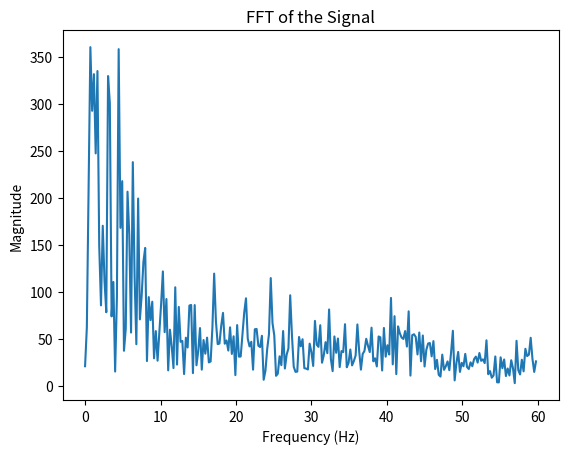

This figure's Python source:
import numpy as np
import matplotlib.pyplot as plt

# Step 1: Create a sample input signal
# Let's create a signal composed of two sine waves for demonstration.
sampling_rate = 240  # in Hz

signal = [-119.689941,-142.211914,-155.700684,-89.416504,-52.734375,-89.416504,-59.936523,-10.498047,-50.842285,-28.564453,-16.113281,-35.888672,-26.062012,-45.227051,-62.255859,-17.150879,29.602051,15.74707,-4.638672,-7.69043,-3.051758,10.986328,37.597656,32.287598,62.133789,67.626953,46.203613,49.377441,70.068359,43.029785,36.682129,58.044434,-12.268066,-36.804199,-56.884766,-52.978516,11.901855,-34.057617,-77.636719,-49.743652,-33.02002,-38.146973,-67.932129,-91.003418,-89.96582,-86.730957,-31.005859,5.371094,-41.931152,-88.317871,-60.302734,-3.417969,41.809082,84.716797,37.902832,-15.319824,15.319824,99.975586,96.008301,64.208984,65.490723,40.039063,50.964355,67.749023,90.759277,72.32666,32.104492,-13.244629,12.145996,56.640625,56.57959,43.457031,42.358398,7.8125,-16.662598,43.395996,33.26416,5.92041,24.108887,12.573242,27.22168,-18.737793,-26.428223,10.620117,-3.295898,44.189453,93.994141,78.979492,38.574219,44.494629,41.748047,33.874512,15.319824,32.043457,71.838379,49.133301,6.286621,-30.822754,-13.73291,-19.470215,-16.235352,1.525879,-12.451172,-16.174316,-11.291504,-14.038086,16.174316,-6.958008,-50.109863,-66.467285,-52.001953,-16.784668,6.225586,20.935059,-22.949219,-3.173828,-11.413574,-54.016113,-60.119629,-32.592773,-17.333984,-30.029297,16.967773,53.466797,79.345703,80.505371,117.553711,81.848145,43.151855,71.105957,89.111328,95.275879,102.416992,79.956055,42.053223,81.90918,61.340332,27.587891,21.118164,-16.174316,-10.437012,-15.74707,6.408691,-18.005371,-26.855469,21.850586,10.314941,-8.544922,-2.502441,-20.935059,1.342773,21.54541,-25.024414,-38.452148,-61.645508,-76.904297,-63.110352,-41.931152,-68.908691,-76.904297,-69.396973,-35.217285,-8.728027,-30.822754,-35.15625,-33.813477,-61.218262,-58.227539,-40.100098,-51.452637,-10.253906,-4.333496,-9.399414,-33.813477,-44.921875,-14.709473,-21.66748,-47.912598,-7.263184,18.371582,-45.166016,-58.776855,-58.654785,-32.287598,16.418457,12.695313,-6.225586,-27.404785,-21.850586,-12.329102,-6.103516,12.207031,-3.295898,-31.311035,-65.490723,-90.209961,-37.597656,-13.549805,-63.598633,-63.476563,-48.339844,-94.177246,-98.632813,-46.75293,-36.560059,-27.587891,-77.758789,-85.81543,-57.189941,-32.897949,-8.972168,-4.455566,-7.263184,-22.277832,-35.339355,-23.498535,0.12207,30.761719,46.325684,12.512207,-34.545898,-19.53125,8.361816,-9.094238,-5.310059,-4.211426,-22.399902,-47.973633,-51.208496,-78.552246,-65.734863,-110.290527,-131.04248,-99.975586,-117.919922,-125.244141,-132.751465,-123.352051,-87.524414,-78.491211,-93.383789,-92.712402,-127.929688,-179.748535,-120.605469,-93.383789,-131.04248,-102.600098,-31.433105,-52.307129,-52.062988,2.624512,-75.683594,-55.908203,-48.583984,-21.728516,-20.324707,-22.277832,-4.272461,-0.793457,47.668457,59.387207,49.133301,-4.699707,-21.728516,14.526367,11.291504,-14.404297,-17.944336,-30.761719,14.526367,39.001465,55.786133,88.134766,80.444336,26.550293,3.051758,-15.74707,21.54541,36.132813,-5.371094,-4.394531,-24.902344,-10.803223,19.226074,-3.051758,8.666992,14.404297,16.662598,61.706543,57.861328,-7.324219,12.695313,40.161133,44.006348,63.964844,72.44873,104.919434,108.032227,78.24707,95.947266,49.926758,61.523438,116.088867,76.171875,72.692871,66.650391,94.421387,70.617676,-22.277832,13.366699,-57.006836,-66.52832,-21.118164,12.329102,-3.967285,15.197754,18.127441,-17.456055,-26.977539,-60.913086,-94.482422,-74.09668,-22.766113,-57.128906,-33.508301,30.761719,65.917969,65.002441,32.287598,-13.48877,4.821777,72.143555,17.700195,13.916016,107.727051,114.196777,152.404785,162.353516,130.065918,89.233398,92.407227,153.930664,139.404297,125.793457,80.627441,43.457031,95.76416,81.604004,71.472168,81.176758,111.999512,101.501465,107.48291,129.211426,128.417969,74.035645,88.500977,93.017578,68.969727,65.490723,71.044922,53.344727,34.057617,95.76416,105.651855,120.483398,111.755371,99.54834,55.236816,46.936035,20.202637,17.089844,65.368652,9.70459,-19.714355,-7.141113,-19.897461,-9.94873,-16.235352,-43.579102,-11.230469,-14.892578,-10.803223,30.090332,-3.723145,14.892578,37.29248,29.968262,73.364258,99.731445,61.645508,23.132324,21.42334,9.033203,37.536621,63.110352,9.643555,14.648438,21.972656,29.602051,32.531738,3.967285,13.549805,16.357422,4.882813,11.901855,-32.165527,-30.883789,4.882813,93.933105,132.751465,62.011719,17.51709,33.569336,15.686035,64.147949,55.541992,20.019531,-18.798828,-27.648926,-14.221191,-24.719238,-29.968262,-2.319336,-10.131836,-3.295898,0.610352,-18.310547,-43.701172,-20.751953,41.931152,60.974121,88.134766,131.835938,43.029785,-22.155762,-49.316406,-74.523926,-27.22168,-39.672852,-62.927246,-31.921387,-53.466797,-48.461914,-20.202637,-74.34082,-102.905273,-65.246582,-67.260742,-22.216797,-32.958984,-49.926758,-37.658691,-7.8125,18.127441,33.26416,8.361816,-38.696289,-64.819336,-71.655273,-61.584473,-21.42334,-49.682617,-86.975098,-80.322266,-99.060059,-94.360352,-89.84375,-73.791504,-86.181641,-61.157227,-47.729492,-61.584473,-54.80957,-75.378418,-76.904297,-77.758789,-101.867676,-61.950684,-9.277344,-29.174805,18.127441,18.005371,21.911621,54.931641,92.224121,62.37793,-9.460449,66.40625,79.223633,10.009766,-37.841797,6.469727,13.244629,-0.915527,-5.371094,-20.324707,-15.014648,29.968262,35.888672,68.847656,107.23877,139.953613,106.811523,33.14209,25.878906,20.446777,51.513672,70.495605,80.200195,143.493652,171.142578,170.898438,167.96875,114.990234,49.621582,59.692383,73.852539,68.908691,31.860352,41.687012,43.457031,26.062012,10.742188,29.785156,75.317383,34.912109,-22.705078,-40.95459,6.347656,19.65332,-22.155762,-76.721191,-93.078613,-76.721191,-51.391602,-76.782227,-92.468262,-103.271484,-84.16748,-83.496094,-84.899902,-67.993164,-32.958984,23.742676,-1.708984,-32.714844,-51.574707,-13.916016,8.117676,-11.71875,34.362793,31.005859,22.705078,10.559082,2.441406,-12.512207,-55.114746,15.74707,-8.056641,-24.963379,45.410156,10.009766,-12.939453,-16.113281,16.601563,75.561523,109.680176,22.644043,-10.681152,-29.11377,-28.442383,51.208496,69.396973,27.709961,13.183594,-20.507813,-10.314941,27.160645,31.37207,3.112793,-49.865723,-72.021484,-4.455566,-23.498535,-73.486328,-79.772949,-102.050781,-10.009766,64.758301,39.489746,3.540039,-76.293945,-129.394531,-59.326172,-33.996582,-35.522461,-7.995605,9.155273,-12.390137,-2.01416,32.409668,33.508301,8.972168,-30.883789,-65.856934,-29.907227,-18.981934,-44.98291,-38.574219,-45.166016,-48.76709,-66.955566,-107.849121,-156.921387,-136.108398,-74.462891,-113.220215,-79.284668,-56.091309,-132.8125,-162.109375,-148.498535,-81.237793,-84.228516,-95.458984,-76.843262,-14.587402,-35.827637,-100.646973,-71.289063,-62.255859,-99.365234,-54.138184,2.075195,37.475586,14.343262,6.835938,-37.963867,-31.494141,32.958984,16.845703,-32.470703,-7.019043,6.774902,-17.578125,3.90625,49.621582,9.765625,4.089355,27.526855,7.751465,5.126953,23.376465,-14.709473,-26.184082,25.45166,1.647949,10.559082,39.428711,-5.249023,-22.460938,-14.099121,18.615723,-11.047363,-12.756348,66.223145,121.520996,123.901367,136.169434,166.137695,125.976563,98.388672,35.705566,31.677246,44.921875,26.611328,27.893066,67.626953,18.554688,17.211914,40.466309,13.000488,35.27832,16.967773,-8.728027,-23.681641,3.112793,-18.493652,-53.039551,-73.242188,-113.037109,-99.42627,-85.266113,-122.070313,-95.031738,-60.72998,-22.155762,-2.380371,-7.263184,-58.71582,-87.341309,-71.228027,-33.26416,-20.446777,22.277832,15.197754,-11.230469,16.296387,24.047852,14.038086,-33.203125,-19.104004,-28.015137,-17.51709,-20.751953,-41.442871,-56.640625,-116.882324,-72.021484,-34.851074,-23.010254,-59.387207,-54.56543,3.90625,-3.540039,-40.100098,-6.958008,-57.128906,-82.580566,-27.22168,-13.061523,51.879883,59.387207,28.686523,38.696289,82.641602,70.495605,104.614258,75.134277,40.83252,69.702148,20.507813,16.052246,17.578125,11.657715,-11.413574,-28.137207,-2.624512,-8.605957,-36.437988,-8.911133,-20.202637,-40.039063,-72.32666,-48.339844,-41.19873,1.464844,24.108887,-30.822754,-46.325684,-58.288574,-53.039551,11.291504,20.019531,21.362305,29.296875,22.216797,18.676758,45.776367,60.058594,52.856445,30.334473,38.574219,93.261719,54.016113,64.941406,86.975098,112.976074,113.891602,85.876465,70.800781,134.82666,165.710449,123.657227,116.638184,96.679688,84.472656,134.82666,111.938477,125.12207,145.874023,141.357422,151.611328,180.053711,159.423828,108.520508,71.655273,44.555664,39.855957,19.40918,48.095703,49.560547,53.405762,24.536133,15.380859,11.71875,-2.929688,52.307129,111.26709,63.781738,40.649414,59.509277,29.663086,32.958984,54.260254,21.850586,30.212402,45.288086,46.875,44.250488,43.762207,53.588867,29.23584,50.964355,60.119629,58.59375,59.509277,66.589355,45.166016,7.629395,9.033203,6.164551,17.333984,50.170898,67.382813,39.978027,44.189453,24.963379,60.913086,62.805176,50.537109,29.846191,4.516602,-44.250488,-27.404785,40.039063,22.033691,27.160645,62.927246,26.672363,13.671875,-20.751953,-61.767578,-68.115234,-93.017578,-87.219238,-54.748535,-38.879395,-63.537598,-79.162598,-55.603027,-34.423828,-40.466309,-43.884277,-80.200195,-95.947266,-72.875977,-90.148926,-99.304199,-129.821777,-70.678711,-55.847168,-45.776367,1.159668,-28.076172,-54.199219,-82.580566,-35.095215,15.014648,0.488281,-39.123535,-11.169434,-12.451172,-80.444336,-103.271484,-86.425781,-39.123535,-35.949707,-82.580566,-47.790527,31.616211,66.650391,63.049316,55.664063,17.456055,-0.793457,33.447266,21.240234,50.598145,8.239746,-42.907715,-2.258301,13.305664,14.465332,-23.864746,-61.584473,-51.879883,-63.964844,-41.442871,-26.123047,-67.199707,-107.23877,-125.549316,-69.091797,-20.568848,-34.484863,-105.834961,-102.355957,-66.40625,-75.073242,-105.34668,-120.727539,-113.40332,-119.07959,-105.041504,-62.255859,-58.776855,-67.504883,-67.260742,-26.611328,-40.039063,-34.179688,-3.112793,8.789063,32.592773,28.442383,-7.995605,-32.470703,-21.362305,17.39502,44.433594,68.969727,69.335938,41.07666,32.348633,63.476563,67.993164,72.631836,72.509766,48.706055,-9.94873,-7.873535,-5.615234,-26.184082,-33.569336,-26.428223,-51.452637,-42.724609,-25.695801,-2.502441,-9.887695,-14.099121,-9.033203,-27.526855,-10.009766,28.076172,64.941406,63.110352,12.390137,-10.437012,-49.560547,-27.404785,1.403809,27.587891,24.291992,26.611328,12.451172,-57.006836,-44.006348,32.592773,66.772461,31.311035,1.098633,28.686523,55.541992,73.364258,87.95166,55.053711,73.242188,59.509277,59.753418,86.730957,52.612305,64.27002,43.884277,49.499512,58.654785,33.203125,10.070801,28.747559,3.479004,12.329102,42.724609,22.644043,62.072754,8.483887,-32.958984,-43.518066,-29.846191,25.756836,37.414551,-33.508301,-54.321289,-24.108887,-11.657715,-2.01416,1.647949,-46.386719,-65.185547,-77.880859,-109.25293,-111.328125]

# Step 2: Compute the FFT of the signal
fft_result = np.fft.rfft(signal, norm="ortho")

# Step 3: Compute the corresponding frequencies
frequencies = np.fft.rfftfreq(len(signal), 1 / sampling_rate)

# Step 4: Select the desired frequencies and extract their corresponding FFT values
# Let's say we are interested in the frequencies: 50 Hz, 120 Hz, and 200 Hz
desired_freqs = np.arange(0,60, 0.25)
desired_indices = [np.argmin(np.abs(frequencies - f)) for f in desired_freqs]
fft_values_at_desired_freqs = fft_result[desired_indices]

# Output the results
print("Desired Frequencies: ", desired_freqs)
print(len(fft_values_at_desired_freqs))
print("FFT Values at Desired Frequencies: ", abs(fft_values_at_desired_freqs))

# Plot the FFT for visualization
plt.plot(frequencies[:len(frequencies)//2], np.abs(fft_result)[:len(frequencies)//2])
plt.xlabel('Frequency (Hz)')
plt.ylabel('Magnitude')
plt.title('FFT of the Signal')
plt.show()